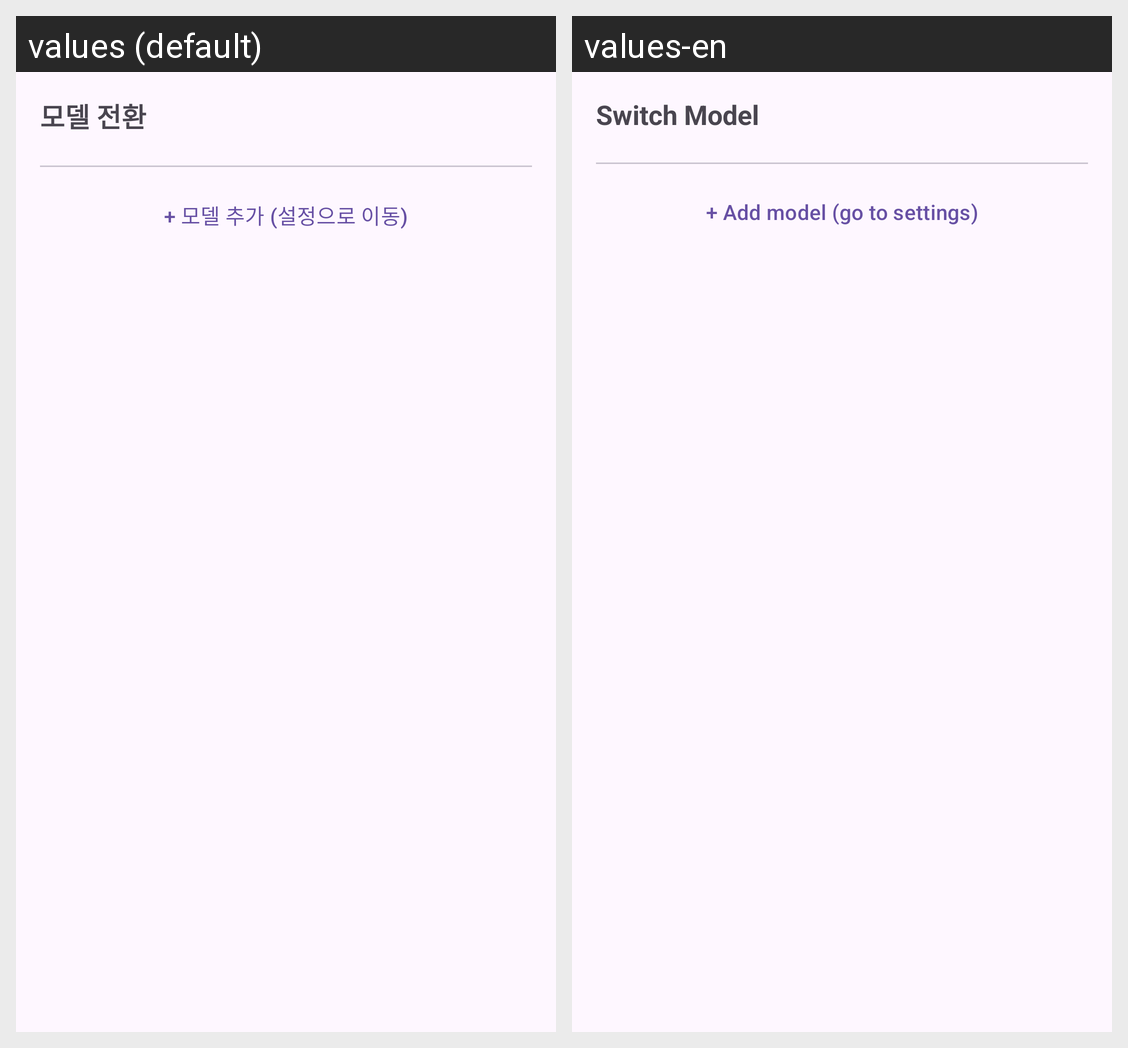

Here is an Android app screen in its default locale and in the app's own translations. Write out the translated-string differences for the strings that appear on this screen.
Android screen res/layout/dialog_model_switch.xml rendered under 2 locales, left to right: values (default), values-en. Device: Nexus 5 (rendered at 1080×1920; each locale shown at half size, 540×960, under a caption strip naming it); theme Theme.ClawDroid.
Strings drawn on this screen, with the default value and each locale's value (text and hints the layout hard-codes, and strings that could not be matched under every locale, appear in the picture but are not listed):

model_switch_title
  values: 모델 전환
  values-en: Switch Model

model_switch_add
  values: + 모델 추가 (설정으로 이동)
  values-en: + Add model (go to settings)
